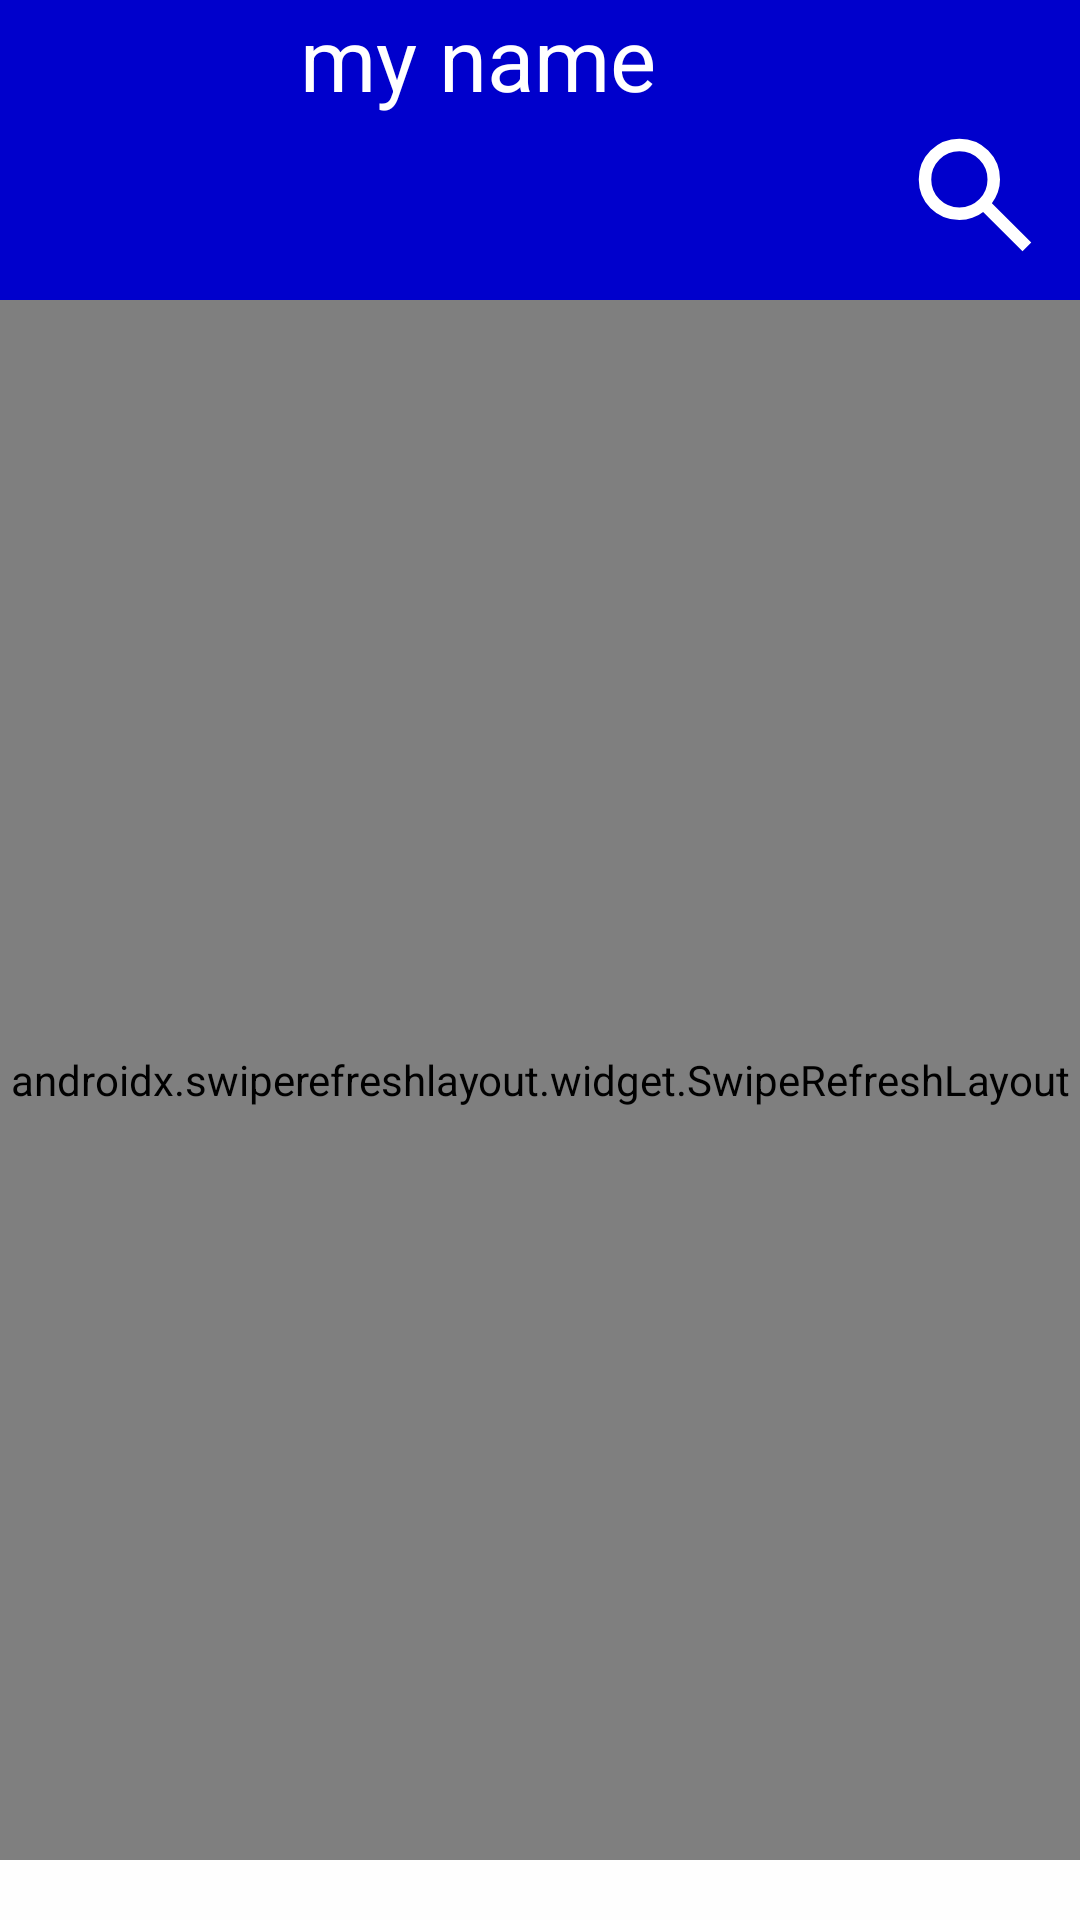

Android layout source for this screen:
<!-- AndroidManifest.xml: application theme Theme.MyApplication -->
<!-- res/layout/activity_profile.xml -->
<?xml version="1.0" encoding="utf-8"?>
<androidx.constraintlayout.widget.ConstraintLayout xmlns:android="http://schemas.android.com/apk/res/android"
    xmlns:app="http://schemas.android.com/apk/res-auto"
    xmlns:tools="http://schemas.android.com/tools"
    android:id="@+id/profilePage"
    android:layout_width="match_parent"
    android:layout_height="match_parent"
    tools:context=".ProfileActivity">

    <include layout="@layout/nav_header"
        android:id="@+id/header_title"
        />
    <androidx.swiperefreshlayout.widget.SwipeRefreshLayout
        android:id="@+id/refreshLayout"
        android:layout_width="match_parent"
        android:layout_height="0dp"
        app:layout_constraintBottom_toTopOf="@id/bottomProfileLayout"
        app:layout_constraintTop_toBottomOf="@id/header_title"
        tools:layout_editor_absoluteX="0dp">

        <androidx.recyclerview.widget.RecyclerView
            android:id="@+id/lstPosts"
            android:layout_width="wrap_content"
            android:layout_height="wrap_content"
            android:background="@android:color/darker_gray" />
    </androidx.swiperefreshlayout.widget.SwipeRefreshLayout>

    <LinearLayout
        android:id="@+id/bottomProfileLayout"
        android:layout_width="match_parent"
        android:layout_height="wrap_content"
        android:background="?attr/backgroundColor"
        android:orientation="horizontal"
        android:padding="10dp"
        app:layout_constraintBottom_toBottomOf="parent">

        <ImageButton
            android:id="@+id/menuBT"
            android:layout_width="wrap_content"
            android:layout_height="wrap_content"
            android:layout_weight="1"
            android:background="@android:color/transparent"
            android:src="@drawable/menu_24px" />


        <ImageButton
            android:id="@+id/logoutBT"
            android:layout_width="wrap_content"
            android:layout_height="wrap_content"
            android:layout_weight="1"
            android:background="@android:color/transparent"
            android:src="@drawable/logout_24px" />
    </LinearLayout>

</androidx.constraintlayout.widget.ConstraintLayout>
<!-- res/layout/nav_header.xml (included above) -->
<?xml version="1.0" encoding="utf-8"?>
<androidx.constraintlayout.widget.ConstraintLayout xmlns:android="http://schemas.android.com/apk/res/android"
    xmlns:app="http://schemas.android.com/apk/res-auto"
    xmlns:tools="http://schemas.android.com/tools"
    android:layout_width="match_parent"
    android:layout_height="100dp"
    android:background="?attr/colorPrimary">

    <LinearLayout
        android:layout_width="match_parent"
        android:layout_height="match_parent">


        <ImageView
            android:id="@+id/profileHeader"
            android:layout_width="100dp"
            android:layout_height="match_parent"
            android:paddingHorizontal="10dp"
            android:paddingVertical="5dp"/>

        <TextView
            android:id="@+id/NameHeaderText"
            android:layout_width="wrap_content"
            android:layout_height="wrap_content"
            android:textColor="@color/white"
            android:textSize="14pt"
            tools:text="my name" />


    </LinearLayout>

    <ImageButton
        android:id="@+id/searchBT"
        android:layout_width="wrap_content"
        android:layout_height="wrap_content"
        android:layout_marginEnd="10dp"
        android:layout_marginBottom="10dp"
        android:background="@android:color/transparent"
        android:src="@drawable/search_24px"
        app:layout_constraintBottom_toBottomOf="parent"
        app:layout_constraintEnd_toEndOf="parent" />
</androidx.constraintlayout.widget.ConstraintLayout>
<!-- resources referenced by this layout -->
<resources>
  <color name="white">#FFFFFFFF</color>
  <!-- drawable search_24px (drawable) -->
  <vector xmlns:android="http://schemas.android.com/apk/res/android"
      android:width="50dp"
      android:height="50dp"
      android:viewportWidth="960"
      android:viewportHeight="960">
    <path
        android:fillColor="@android:color/white"
        android:pathData="M784,840L532,588Q502,612 463,626Q424,640 380,640Q271,640 195.5,564.5Q120,489 120,380Q120,271 195.5,195.5Q271,120 380,120Q489,120 564.5,195.5Q640,271 640,380Q640,424 626,463Q612,502 588,532L840,784L784,840ZM380,560Q455,560 507.5,507.5Q560,455 560,380Q560,305 507.5,252.5Q455,200 380,200Q305,200 252.5,252.5Q200,305 200,380Q200,455 252.5,507.5Q305,560 380,560Z"/>
  </vector>
  <style name="Theme.MyApplication" parent="Base.Theme.MyApplication" />
  <style name="Base.Theme.MyApplication" parent="Theme.Material3.DayNight.NoActionBar">
          
          <item name="colorPrimary">@color/my_light_primary</item>
          <item name="android:textColor">@color/my_light_text</item>
          <item name="backgroundColor">@color/my_light_background</item>
      </style>
  <color name="my_light_primary">#0000CC</color>
  <color name="my_light_text">#000000</color>
  <color name="my_light_background">#FEFEFE</color>
</resources>
